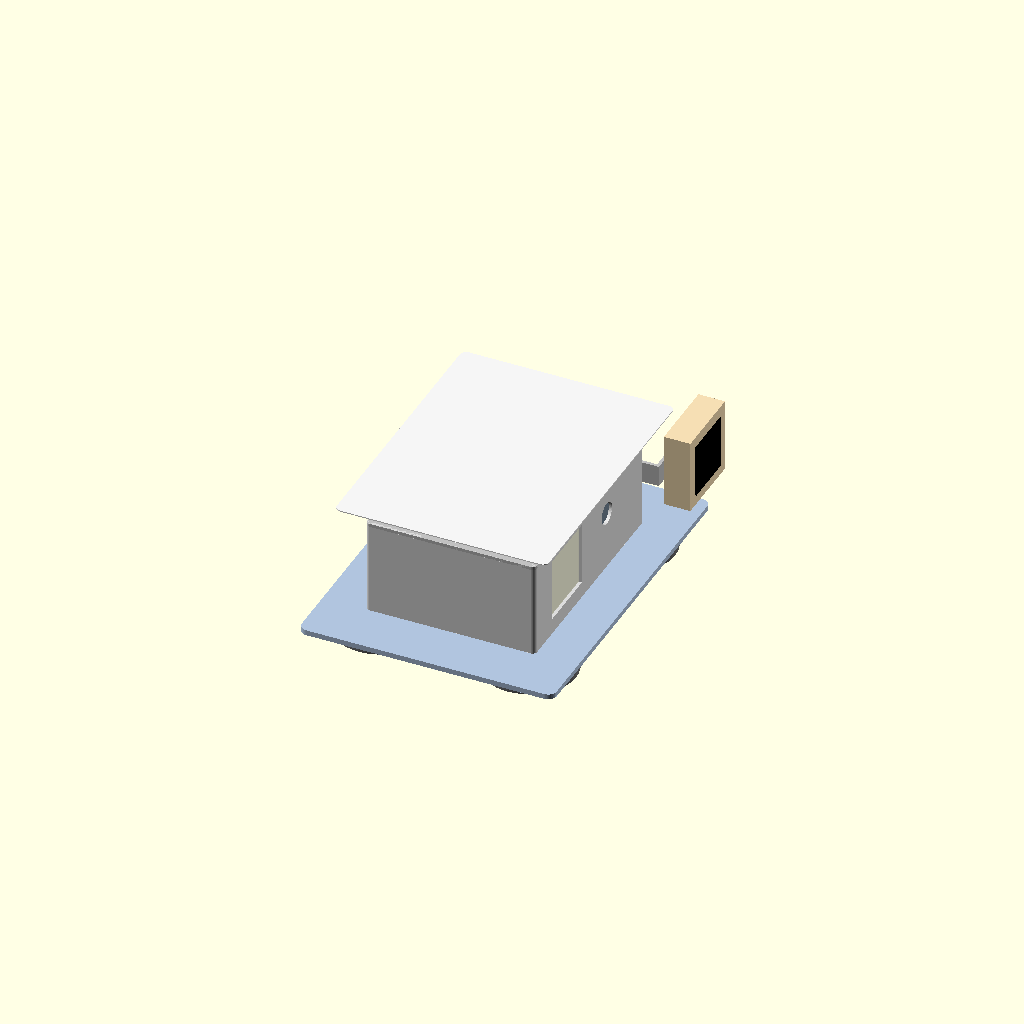
Cell 1: the model at its default parameters.
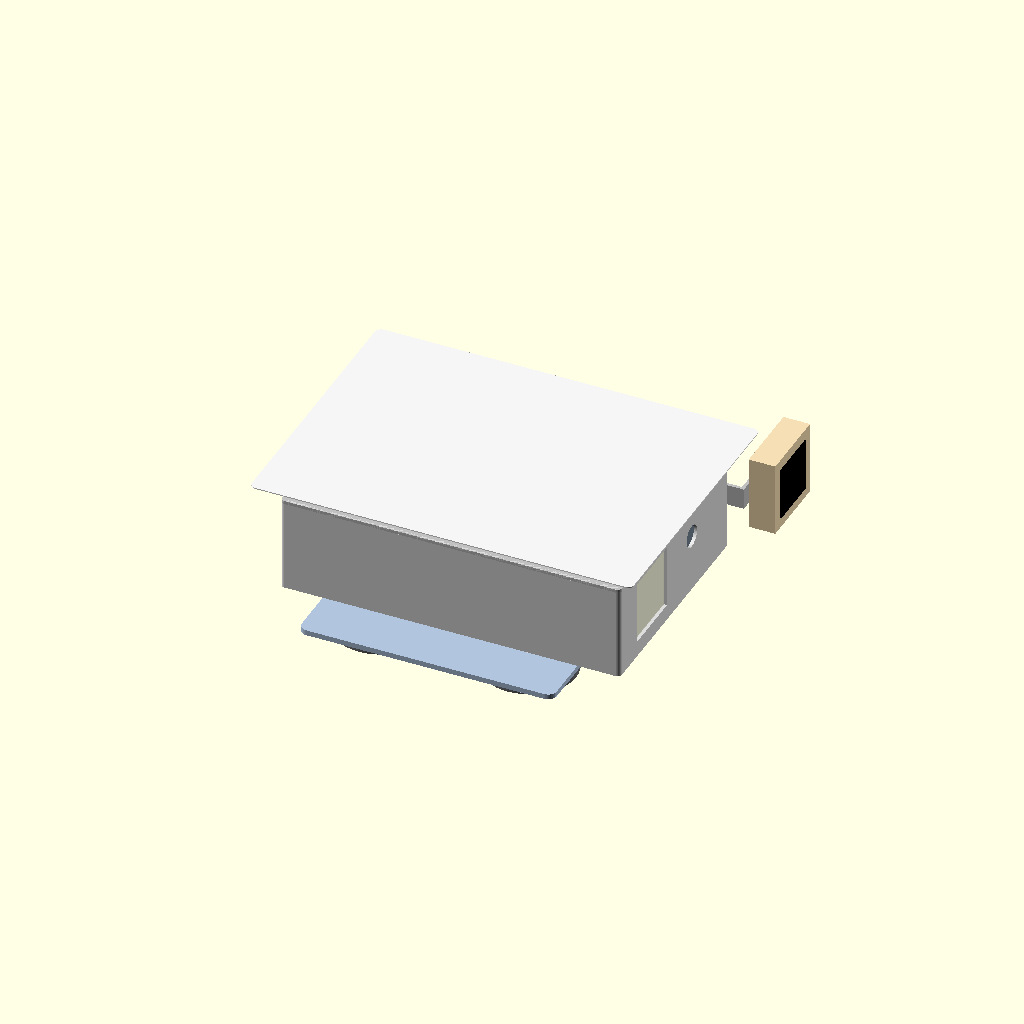
Cell 2: box_l = 320 (everything else at default).
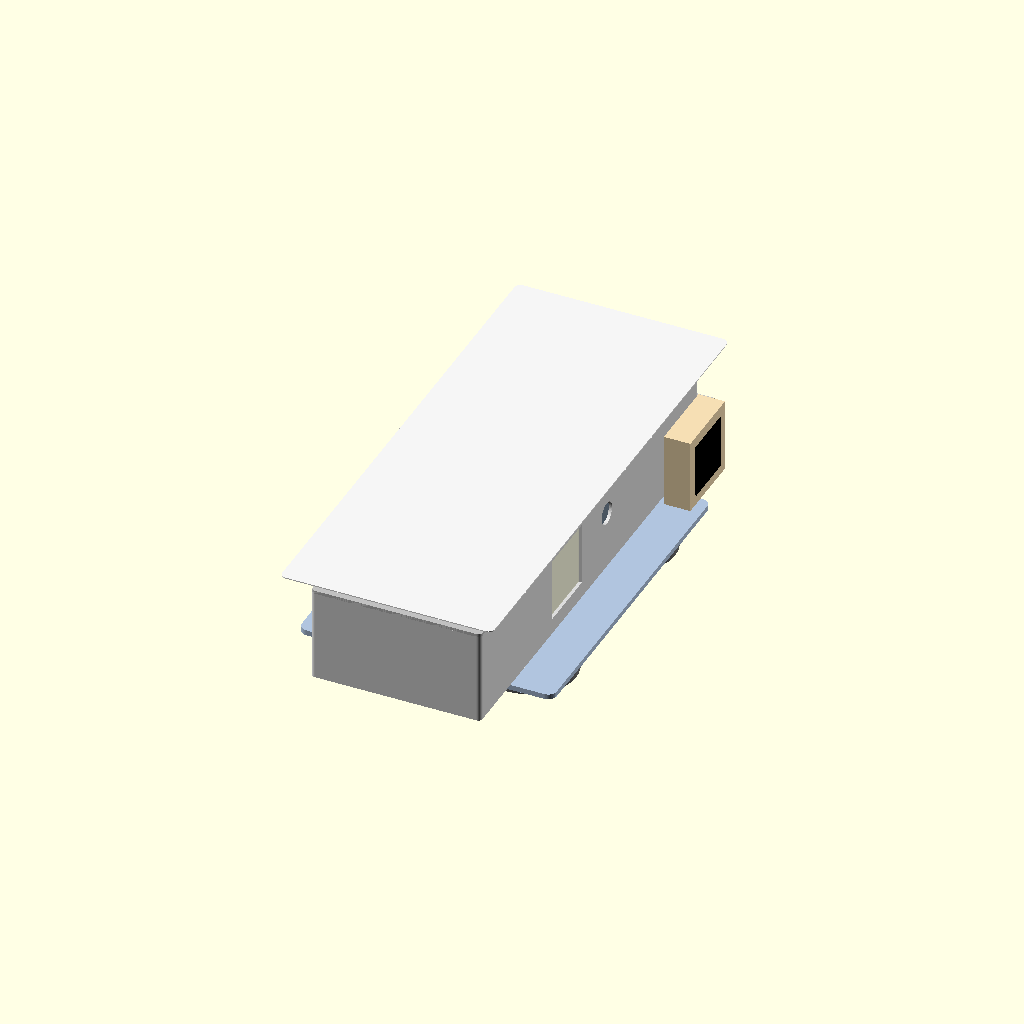
Cell 3 — box_w set to 440, the other parameters unchanged.
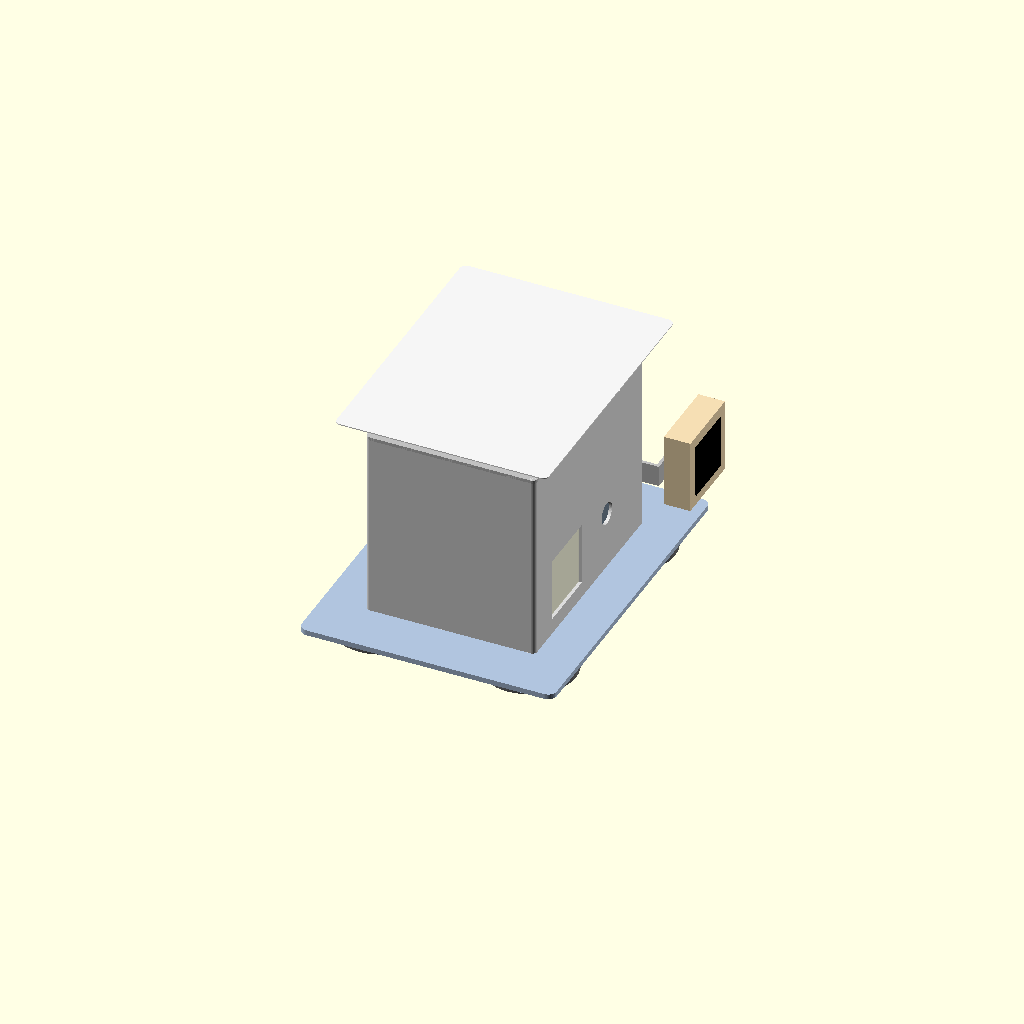
Cell 4 — box_h set to 180, the other parameters unchanged.
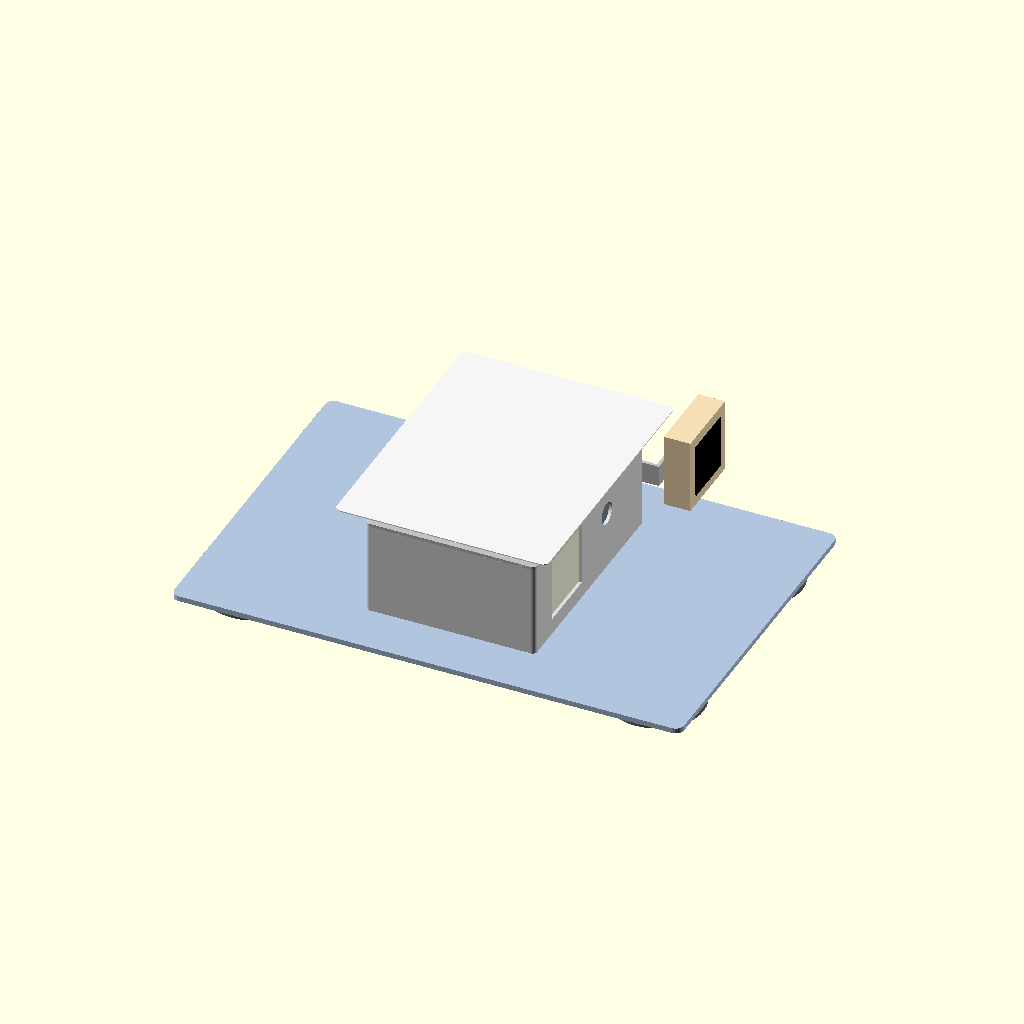
Cell 5: the same model with base_l = 480.
All cells are drawn from one camera (rotation 55°, 0°, 25°, orthographic, colour scheme Cornfield), so only the parameter changes between them.
The OpenSCAD source (hardware/vehicle-unit/docs/housing.scad):
// WildfireGuardian vehicle unit: parametric roof-box concept (OpenSCAD 2021.01 or later).
//
// CONCEPT ONLY. Not fabricated, not fitted to real boards, not tested (status 2026-11-17).
// Units: millimetres. Vehicle axes: X forward, Y to the vehicle's left, Z up.
// Origin: centre of the footprint on the roof skin (Z = 0 under the magnets).
//
// The top-level numeric parameters below mirror HOUSING in docs/make_drawings.py (same names);
// docs/test_docs.py fails if they drift apart. Change both together, then re-run make_drawings.py.
//
// Radome: transparent at normal incidence when t = n * lambda0 / (2 * sqrt(eps_r)), lambda0 = c / f.
//   f = 60 GHz -> lambda0 = 4.997 mm. PC eps_r ~ 2.9 -> 1.47 mm per half wave; PTFE eps_r ~ 2.1 -> 1.72 mm.
//   eps_r values are typical handbook values: measure the actual sheet, or tune with test B (corner reflector).
//
// Render parts: set `part` to "assembly", "enclosure", "radome", "base", "shield", "plate_bracket".

part = "assembly";

// ---- parameters (mirrored in make_drawings.py HOUSING) ----
box_l = 160;          // enclosure length along X, external
box_w = 220;          // enclosure width along Y, external
box_h = 90;           // enclosure height along Z, external
wall = 3;             // die-cast aluminium wall
base_l = 240;         // base plate along X
base_w = 320;         // base plate along Y
base_t = 5;           // base plate thickness
magnet_d = 88;        // rubber-coated pot magnet diameter
magnet_h = 15;        // magnet height incl. rubber boot
radome_w = 60;        // radar window width (Y)
radome_h = 60;        // radar window height (Z)
radome_y = -45;       // window centre Y (negative = vehicle right)
radome_z = 45;        // window centre above enclosure bottom
radome_eps_r = 2.1;   // PTFE; polycarbonate ~ 2.9
radome_n = 2;         // number of half wavelengths in the slab
ir_win_d = 25;        // germanium LWIR window diameter
ir_win_t = 2;         // germanium window thickness
ir_win_y = 35;        // LWIR window centre Y
ir_win_z = 55;        // LWIR window centre above enclosure bottom
plate_a = 50;         // copper flux plate edge
plate_t = 1;          // copper flux plate thickness
board_a = 70;         // ceramic fibre board edge
board_t = 25;         // ceramic fibre board thickness
plate_proud = 40;     // plate front face ahead of enclosure front face
plate_y = 155;        // plate centre Y (outboard, vehicle left)
plate_z = 50;         // plate centre above enclosure bottom
shield_gap = 20;      // air gap lid -> sun/heat shield
shield_t = 1;         // shield sheet thickness
shield_over = 20;     // shield overhang on every side
gland_d = 16;         // M16 cable glands, rear face
rf_win_w = 80;        // rear polycarbonate RF (Wi-Fi) window width
rf_win_h = 30;        // rear RF window height

// ---- derived ----
c0 = 299792458;                                   // m/s
f_radar = 60e9;                                   // Hz, low end of the IWR6843 60-64 GHz band
lambda0_mm = c0 / f_radar * 1000;                 // 4.997 mm
radome_t = radome_n * lambda0_mm / (2 * sqrt(radome_eps_r));
echo(str("radome thickness (mm) = ", radome_t, "  [n=", radome_n, ", eps_r=", radome_eps_r, "]"));
echo(str("PC  n=1: ", lambda0_mm / (2 * sqrt(2.9)), " mm;  PTFE n=1: ", lambda0_mm / (2 * sqrt(2.1)), " mm"));

z_box0 = magnet_h + base_t;
z_box1 = z_box0 + box_h;
x_front = box_l / 2;
lid_t = wall;
gland_y = [-75, -25, 25, 75];
gland_z = 25;
vent_y = 95;
rf_win_y = -50;
rf_win_z = 65;
$fn = 48;

// ---- modules ----
module rounded_box(l, w, h, r = 4) {
    hull() for (sx = [-1, 1], sy = [-1, 1])
        translate([sx * (l / 2 - r), sy * (w / 2 - r), 0]) cylinder(r = r, h = h);
}

module enclosure() {
    // Die-cast aluminium body with front radar window, front LWIR window bore, rear glands, vent, RF window.
    color("Gainsboro") difference() {
        translate([0, 0, z_box0]) rounded_box(box_l, box_w, box_h);
        translate([0, 0, z_box0 + wall]) rounded_box(box_l - 2 * wall, box_w - 2 * wall, box_h);  // open top
        // radar window (radome sits in a 2 mm rebate from inside)
        translate([x_front - wall - 1, radome_y - radome_w / 2, z_box0 + radome_z - radome_h / 2])
            cube([wall + 2, radome_w, radome_h]);
        // LWIR window bore
        translate([x_front - wall - 1, ir_win_y, z_box0 + ir_win_z]) rotate([0, 90, 0])
            cylinder(d = ir_win_d - 4, h = wall + 2);
        // rear glands, vent, RF window
        for (gy = gland_y) translate([-x_front - 1, gy, z_box0 + gland_z]) rotate([0, 90, 0])
            cylinder(d = gland_d, h = wall + 2);
        translate([-x_front - 1, vent_y, z_box0 + gland_z]) rotate([0, 90, 0]) cylinder(d = 12, h = wall + 2);
        translate([-x_front - 1, rf_win_y - rf_win_w / 2, z_box0 + rf_win_z - rf_win_h / 2])
            cube([wall + 2, rf_win_w, rf_win_h]);
    }
    // lid (separate part in reality, gasketed)
    color("Silver") translate([0, 0, z_box1 - lid_t]) rounded_box(box_l, box_w, lid_t);
}

module radome() {
    // PTFE (or PC) slab behind the front window, overlapping the opening by 5 mm on every side.
    color("Beige", 0.8) translate([x_front - wall - radome_t, radome_y - radome_w / 2 - 5,
                                   z_box0 + radome_z - radome_h / 2 - 5])
        cube([radome_t, radome_w + 10, radome_h + 10]);
}

module ir_window() {
    // Germanium window, AR coated 8-14 um, clamped from inside with an O-ring.
    color("SlateGray") translate([x_front - wall - ir_win_t, ir_win_y, z_box0 + ir_win_z]) rotate([0, 90, 0])
        cylinder(d = ir_win_d, h = ir_win_t);
}

module rf_window() {
    color("LightBlue", 0.6) translate([-x_front + wall, rf_win_y - rf_win_w / 2 - 5, z_box0 + rf_win_z - rf_win_h / 2 - 5])
        cube([2, rf_win_w + 10, rf_win_h + 10]);
}

module base_plate() {
    color("LightSteelBlue") translate([0, 0, magnet_h]) rounded_box(base_l, base_w, base_t, 8);
}

module magnets() {
    for (sx = [-1, 1], sy = [-1, 1])
        color("DimGray") translate([sx * (base_l / 2 - 50), sy * (base_w / 2 - 60), 0])
            cylinder(d = magnet_d, h = magnet_h);
}

module shield() {
    // 1 mm aluminium sun/heat shield on four 20 mm standoffs; white-painted top.
    z0 = z_box1 + shield_gap;
    color("WhiteSmoke") translate([0, 0, z0]) rounded_box(box_l + 2 * shield_over, box_w + 2 * shield_over, shield_t, 6);
    for (sx = [-1, 1], sy = [-1, 1])
        color("Gray") translate([sx * (box_l / 2 - 20), sy * (box_w / 2 - 20), z_box1]) cylinder(d = 8, h = shield_gap);
}

module plate_bracket() {
    // Copper flux plate on ceramic fibre board, held outboard and proud of the front face.
    // The board is the insulated backing that makes the thin-skin (lumped) plate model reasonable.
    // Ceramic (not metal) spacers keep the plate electrically isolated from the chassis.
    xp = x_front + plate_proud;                  // plate front face
    zc = z_box0 + plate_z;
    color("Black") translate([xp - plate_t, plate_y - plate_a / 2, zc - plate_a / 2]) cube([plate_t, plate_a, plate_a]);
    color("Wheat") translate([xp - plate_t - board_t, plate_y - board_a / 2, zc - board_a / 2])
        cube([board_t, board_a, board_a]);
    // L-bracket from the left side wall
    color("Silver") {
        translate([xp - plate_t - board_t - 3, box_w / 2, zc - 10]) cube([3, plate_y - board_a / 2 - box_w / 2 + 10, 20]);
        // arm along the side wall, bolted to the wall over its rear 40 mm (through ceramic washers)
        translate([x_front - 40, box_w / 2, zc - 10]) cube([xp - plate_t - board_t - (x_front - 40), 3, 20]);
    }
}

module assembly() {
    magnets();
    base_plate();
    enclosure();
    radome();
    ir_window();
    rf_window();
    shield();
    plate_bracket();
}

if (part == "assembly") assembly();
else if (part == "enclosure") enclosure();
else if (part == "radome") radome();
else if (part == "base") { base_plate(); magnets(); }
else if (part == "shield") shield();
else if (part == "plate_bracket") plate_bracket();
Customizer parameters (derived from the source; name, type, default, range or options):
part: string, default "assembly"
box_l: number, default 160
box_w: number, default 220
box_h: number, default 90
wall: number, default 3
base_l: number, default 240
base_w: number, default 320
base_t: number, default 5
magnet_d: number, default 88
magnet_h: number, default 15
radome_w: number, default 60
radome_h: number, default 60
radome_y: number, default -45
radome_z: number, default 45
radome_eps_r: number, default 2.1
radome_n: number, default 2
ir_win_d: number, default 25
ir_win_t: number, default 2
ir_win_y: number, default 35
ir_win_z: number, default 55
plate_a: number, default 50
plate_t: number, default 1
board_a: number, default 70
board_t: number, default 25
plate_proud: number, default 40
plate_y: number, default 155
plate_z: number, default 50
shield_gap: number, default 20
shield_t: number, default 1
shield_over: number, default 20
gland_d: number, default 16
rf_win_w: number, default 80
rf_win_h: number, default 30
c0: number, default 299792458
f_radar: number, default 60000000000
gland_y: vector, default [-75, -25, 25, 75]
gland_z: number, default 25
vent_y: number, default 95
rf_win_y: number, default -50
rf_win_z: number, default 65
